3-way image classification set "Level 2" from GitHub (kaushikkr35/Traffic-Sign-Classification-Recognition); label vocabulary: guide sign, regulatory sign, warning sign.

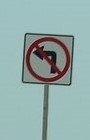
Label: regulatory sign

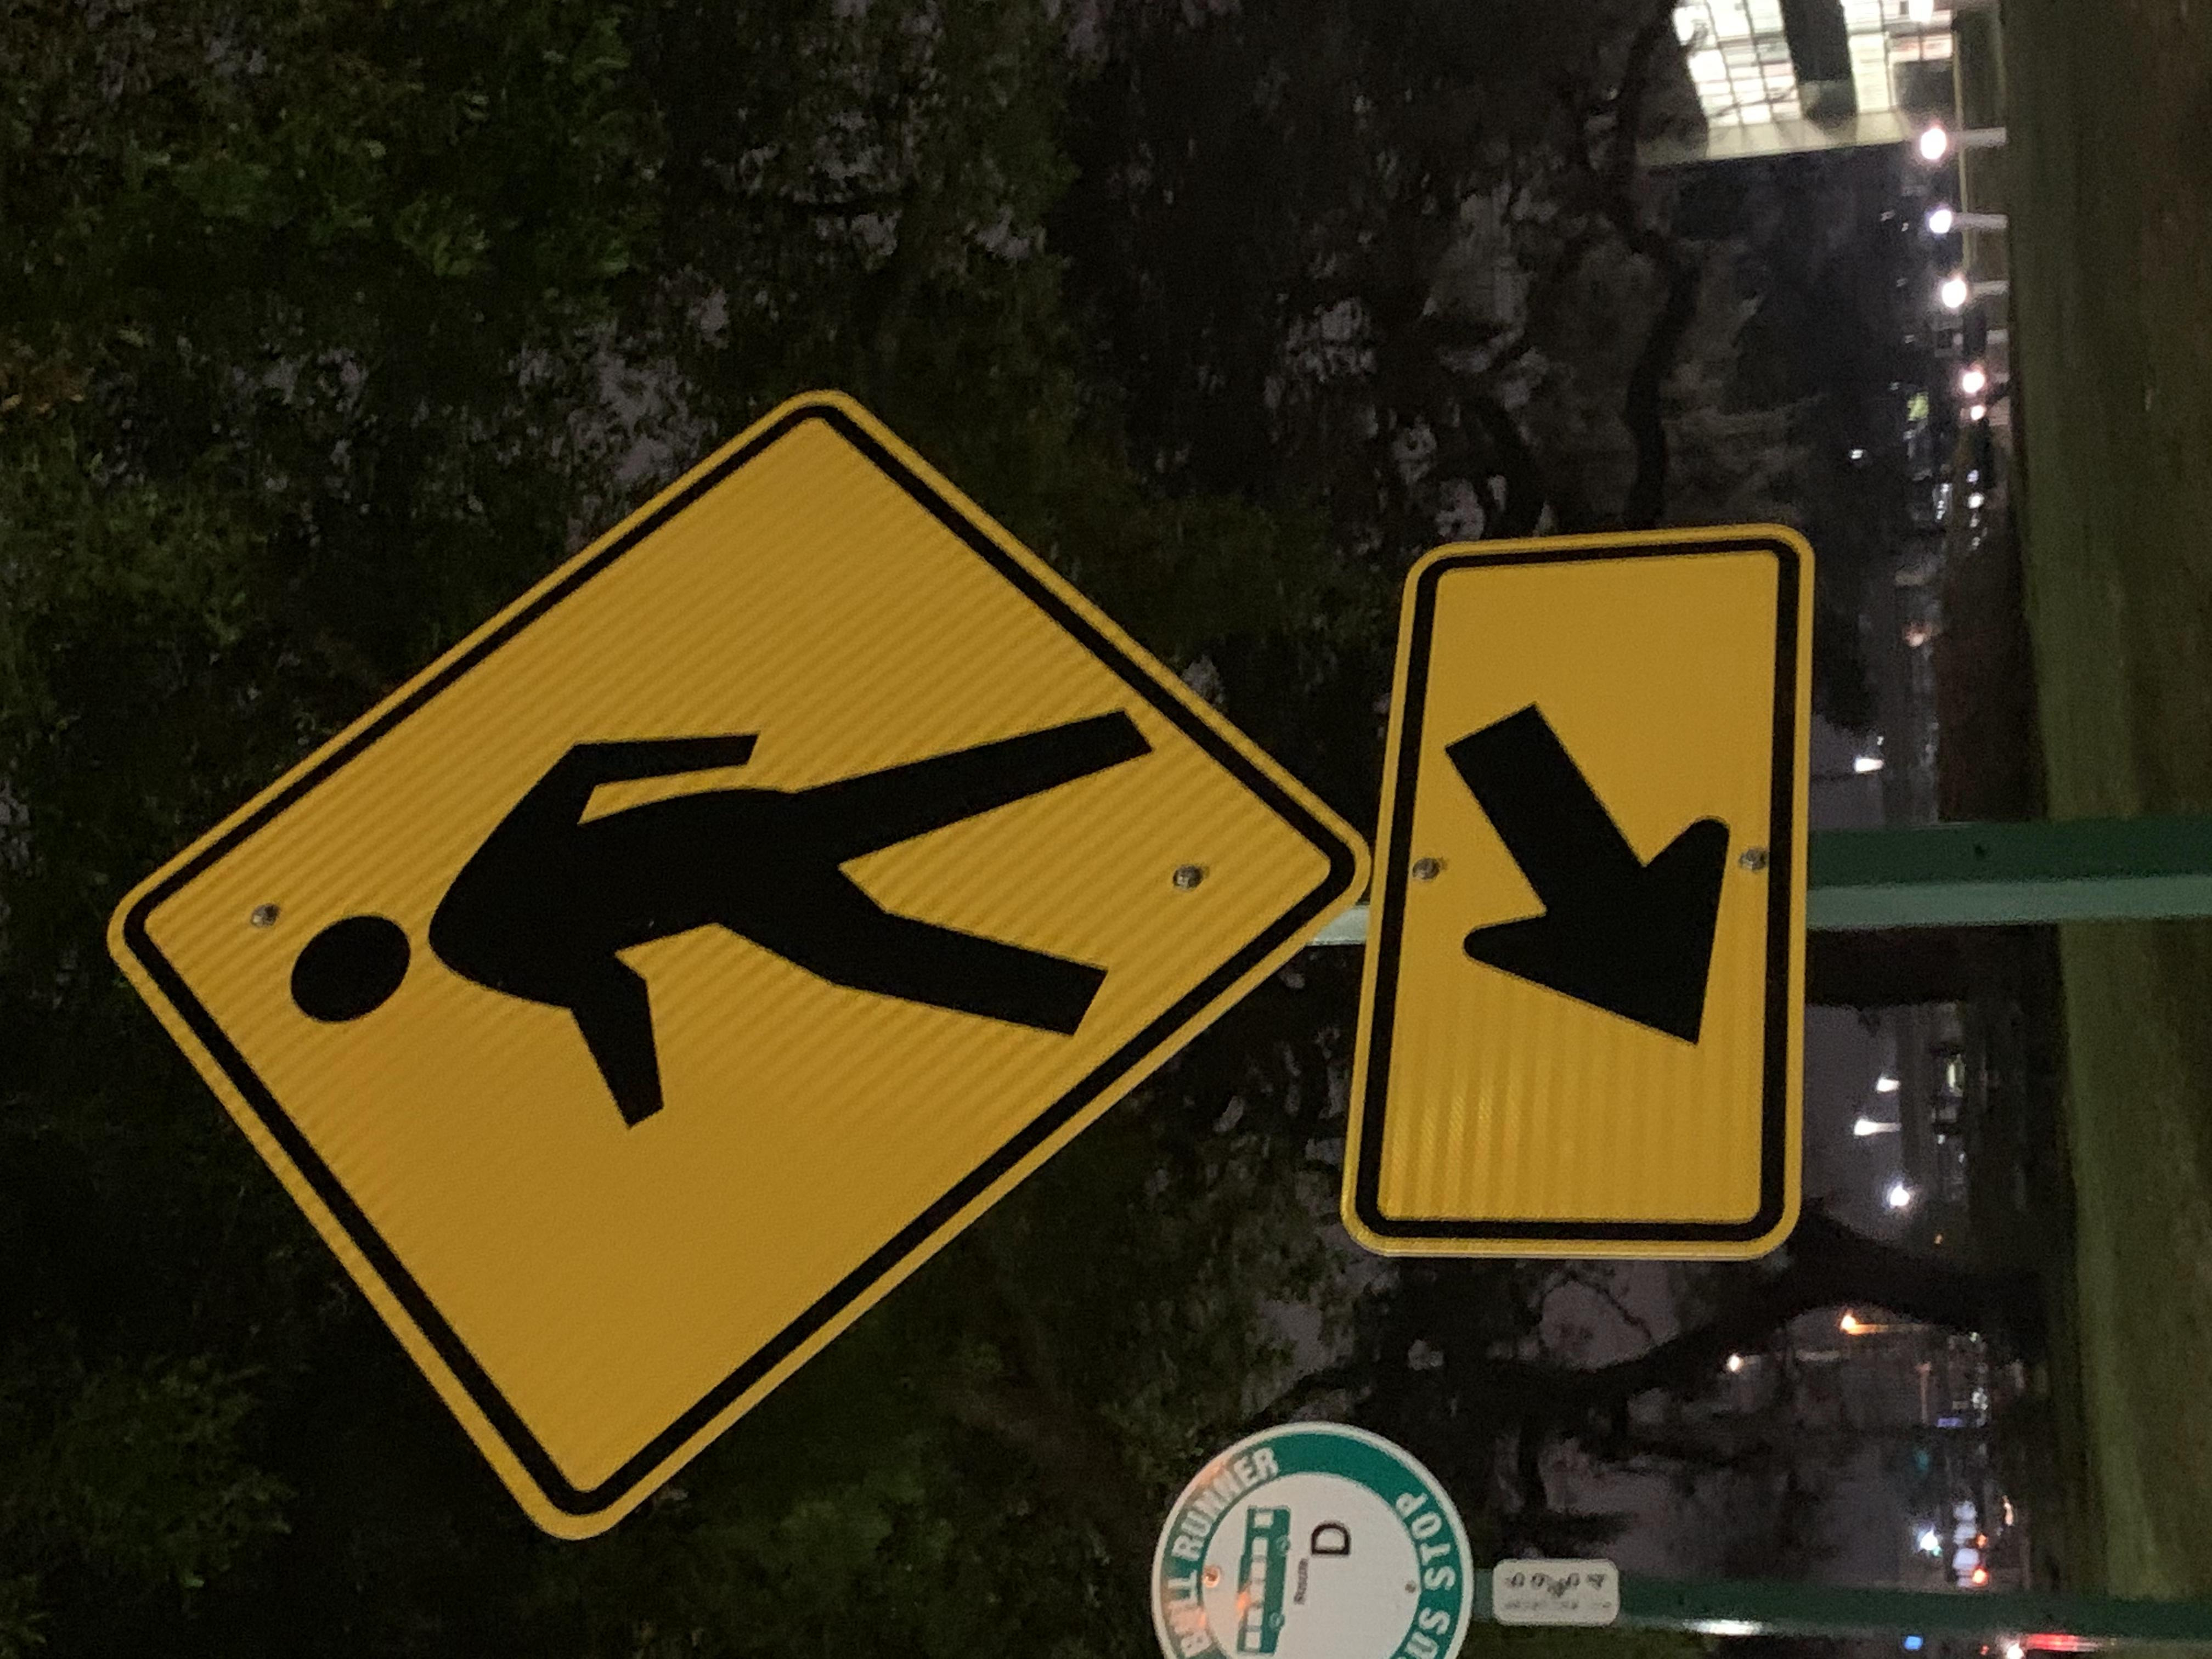
Label: warning sign

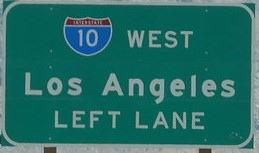
Label: guide sign

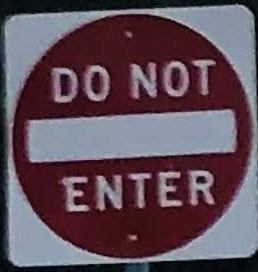
Label: regulatory sign

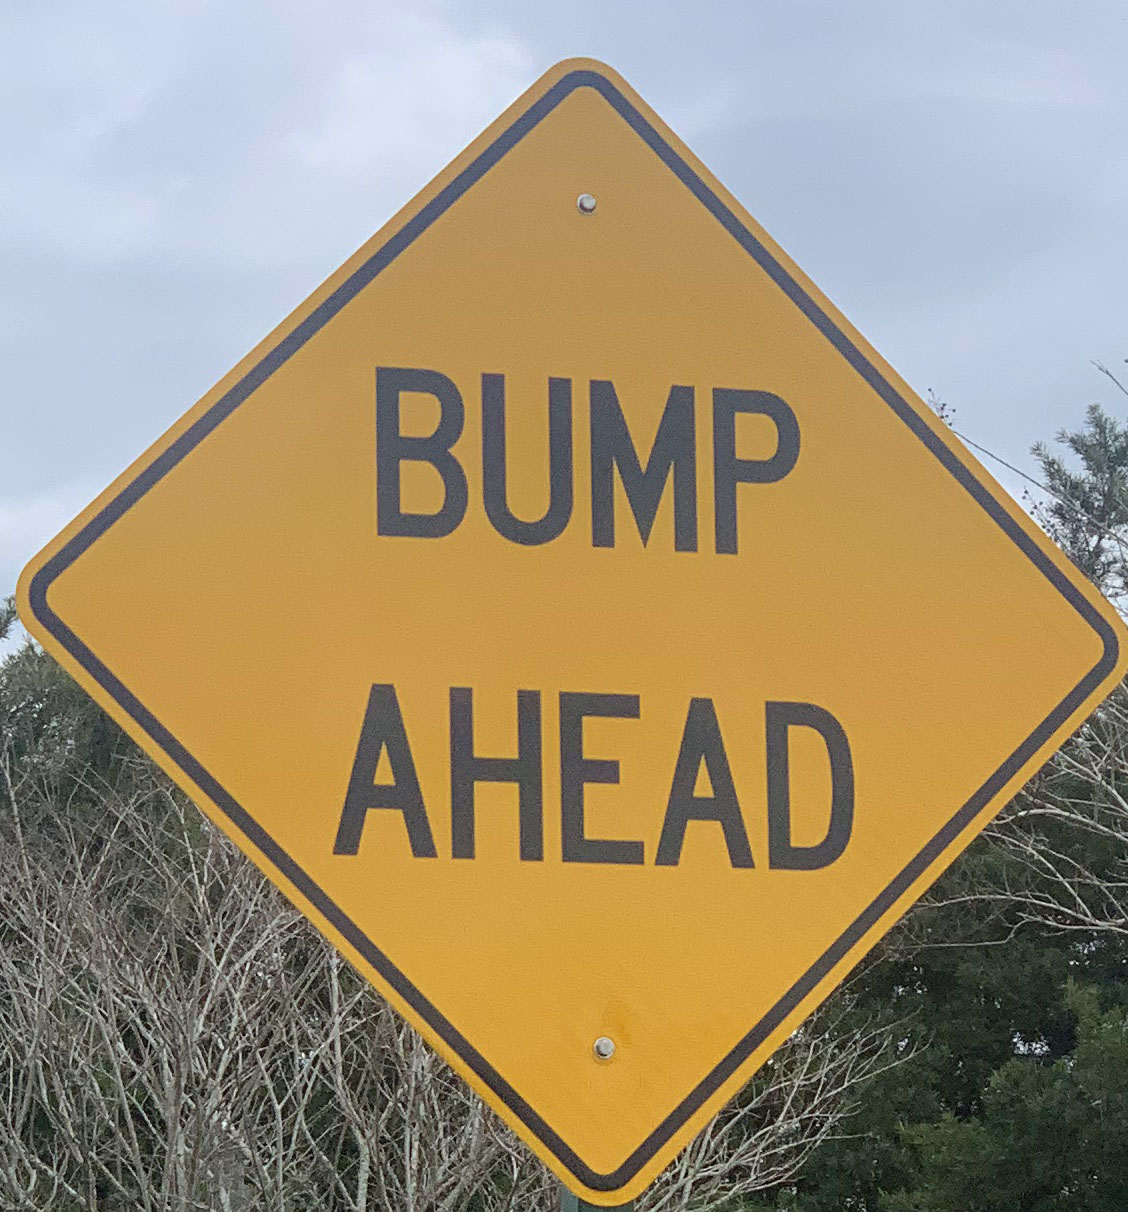
Label: warning sign

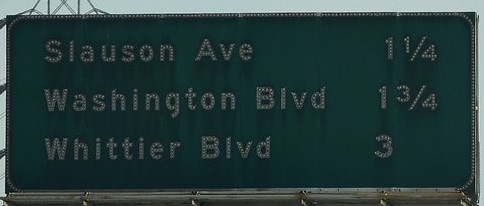
Label: guide sign
